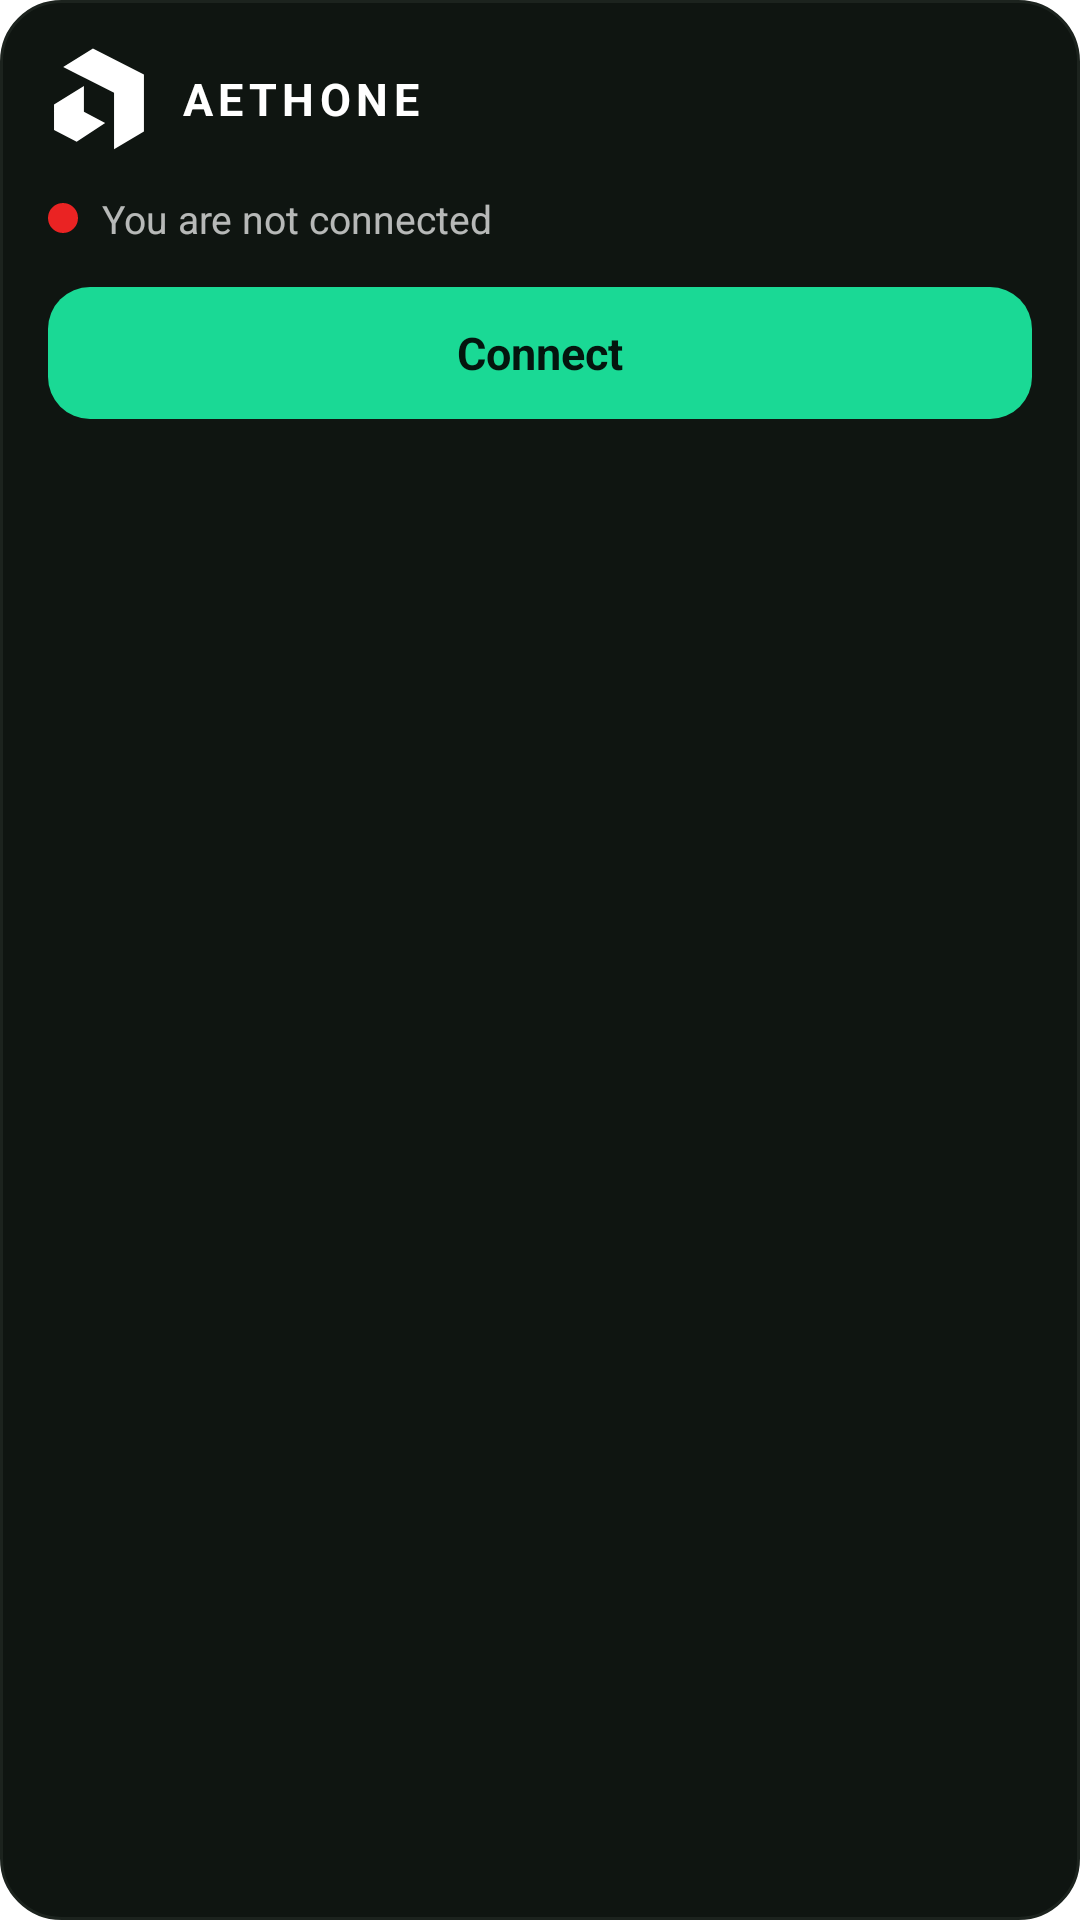

Here is an Android app screen rendered from its layout file. Give the layout XML and the strings, colors and styles it references.
<!-- AndroidManifest.xml: fallback theme Theme.MaterialComponents.DayNight.NoActionBar -->
<!-- res/layout/aethone_home_widget.xml -->
<?xml version="1.0" encoding="utf-8"?>
<LinearLayout xmlns:android="http://schemas.android.com/apk/res/android"
    android:id="@+id/widget_root"
    android:layout_width="match_parent"
    android:layout_height="match_parent"
    android:orientation="vertical"
    android:background="@drawable/widget_card_bg"
    android:padding="16dp">

    
    <LinearLayout
        android:layout_width="match_parent"
        android:layout_height="wrap_content"
        android:orientation="horizontal"
        android:gravity="center_vertical">

        <ImageView
            android:id="@+id/widget_mark"
            android:layout_width="34dp"
            android:layout_height="34dp"
            android:src="@drawable/ic_stat_aethone"
            android:contentDescription="@string/widget_label"/>

        <TextView
            android:layout_width="wrap_content"
            android:layout_height="wrap_content"
            android:layout_marginStart="10dp"
            android:text="@string/widget_label"
            android:textColor="#FFFFFFFF"
            android:textSize="15sp"
            android:textStyle="bold"
            android:letterSpacing="0.12"/>
    </LinearLayout>

    
    <LinearLayout
        android:layout_width="match_parent"
        android:layout_height="wrap_content"
        android:orientation="horizontal"
        android:gravity="center_vertical"
        android:layout_marginTop="14dp">

        <ImageView
            android:id="@+id/widget_dot"
            android:layout_width="10dp"
            android:layout_height="10dp"
            android:src="@drawable/widget_dot_off"
            android:contentDescription="@string/widget_status_idle"/>

        <TextView
            android:id="@+id/widget_status"
            android:layout_width="wrap_content"
            android:layout_height="wrap_content"
            android:layout_marginStart="8dp"
            android:text="@string/widget_status_idle"
            android:textColor="#B3FFFFFF"
            android:textSize="13sp"
            android:maxLines="1"
            android:ellipsize="end"/>
    </LinearLayout>

    
    <TextView
        android:id="@+id/widget_action"
        android:layout_width="match_parent"
        android:layout_height="44dp"
        android:layout_marginTop="14dp"
        android:gravity="center"
        android:text="@string/widget_action_connect"
        android:textColor="#FF04150E"
        android:textSize="15sp"
        android:textStyle="bold"
        android:background="@drawable/widget_btn_connect"
        android:maxLines="1"/>
</LinearLayout>
<!-- resources referenced by this layout -->
<resources>
  <!-- drawable ic_stat_aethone (drawable) -->
  <?xml version="1.0" encoding="utf-8"?>
  <vector xmlns:android="http://schemas.android.com/apk/res/android"
      android:width="24dp"
      android:height="24dp"
      android:viewportWidth="42"
      android:viewportHeight="42">
      <path
          android:fillColor="#FFFFFFFF"
          android:pathData="M39.501,10.9064L39.501,34.419L27.1979,41.7331L27.1979,18.4603L14.7857,12.1628L13.5185,11.52L6.24289,7.82901L18.5044,0.253476L39.501,10.9064Z" />
      <path
          android:fillColor="#FFFFFFFF"
          android:pathData="M23.5425,30.8356L11.8053,38.6112L2.48282,33.7823L2.48282,23.3047L14.7857,15.6215L14.7857,26.2989L23.5425,30.8356Z" />
  </vector>
  <!-- drawable widget_btn_connect (drawable) -->
  <?xml version="1.0" encoding="utf-8"?>
  <shape xmlns:android="http://schemas.android.com/apk/res/android"
      android:shape="rectangle">
      <solid android:color="#1AD995"/>
      <corners android:radius="14dp"/>
  </shape>
  <!-- drawable widget_card_bg (drawable) -->
  <?xml version="1.0" encoding="utf-8"?>
  <shape xmlns:android="http://schemas.android.com/apk/res/android"
      android:shape="rectangle">
      <solid android:color="#0F1511"/>
      <corners android:radius="20dp"/>
      <stroke android:width="1dp" android:color="#1C231E"/>
  </shape>
  <!-- drawable widget_dot_off (drawable) -->
  <?xml version="1.0" encoding="utf-8"?>
  <shape xmlns:android="http://schemas.android.com/apk/res/android"
      android:shape="oval">
      <solid android:color="#EA2323"/>
  </shape>
  <string name="widget_action_connect">Connect</string>
  <string name="widget_label">AETHONE</string>
  <string name="widget_status_idle">You are not connected</string>
</resources>
